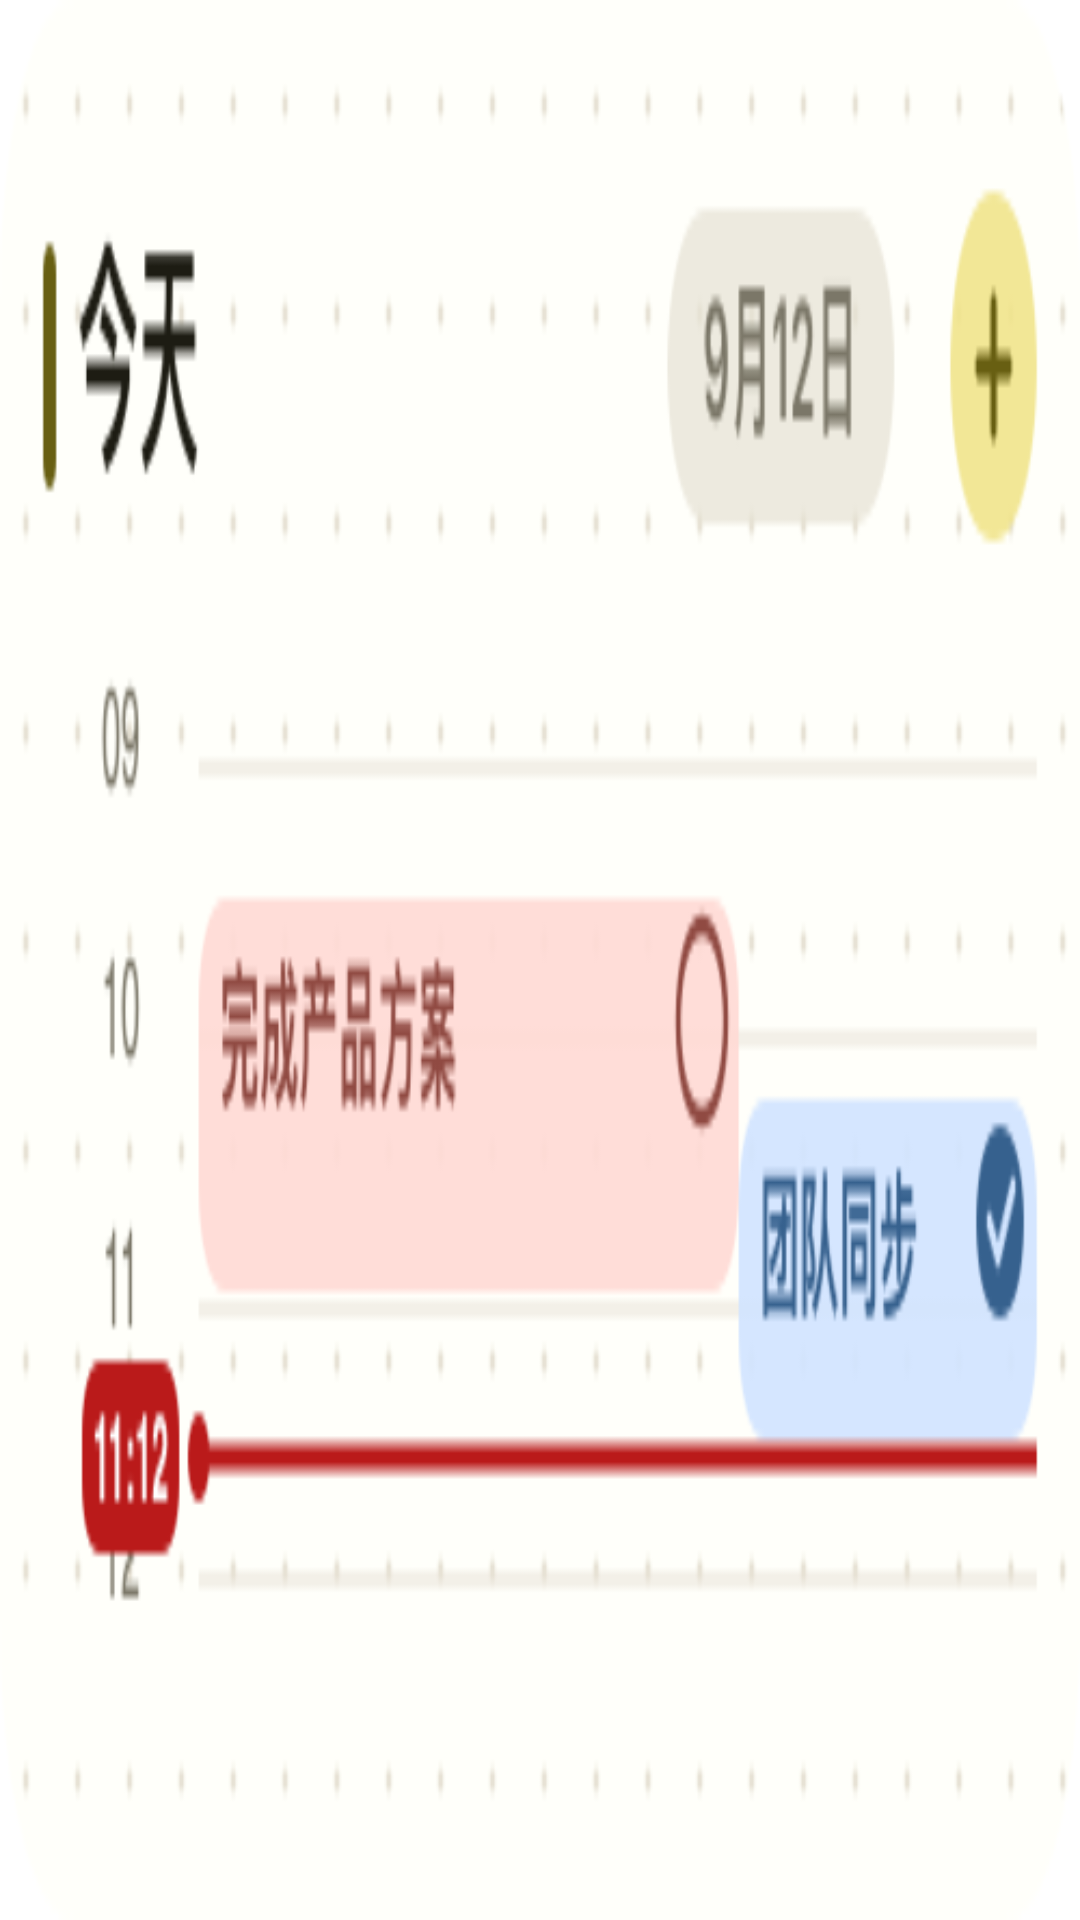

This screen was rendered from an Android layout file. Write that file and the resources it references.
<!-- AndroidManifest.xml: fallback theme Theme.MaterialComponents.DayNight.NoActionBar -->
<!-- res/layout/widget_time_block_preview_medium.xml -->
<?xml version="1.0" encoding="utf-8"?>
<ImageView xmlns:android="http://schemas.android.com/apk/res/android"
    android:layout_width="match_parent"
    android:layout_height="match_parent"
    android:contentDescription="@null"
    android:scaleType="fitXY"
    android:src="@drawable/time_block_widget_preview_medium" />
<!-- resources referenced by this layout -->
<resources>
  <!-- drawable time_block_widget_preview_medium: png bitmap (drawable-nodpi, 19991 bytes) -->
</resources>
